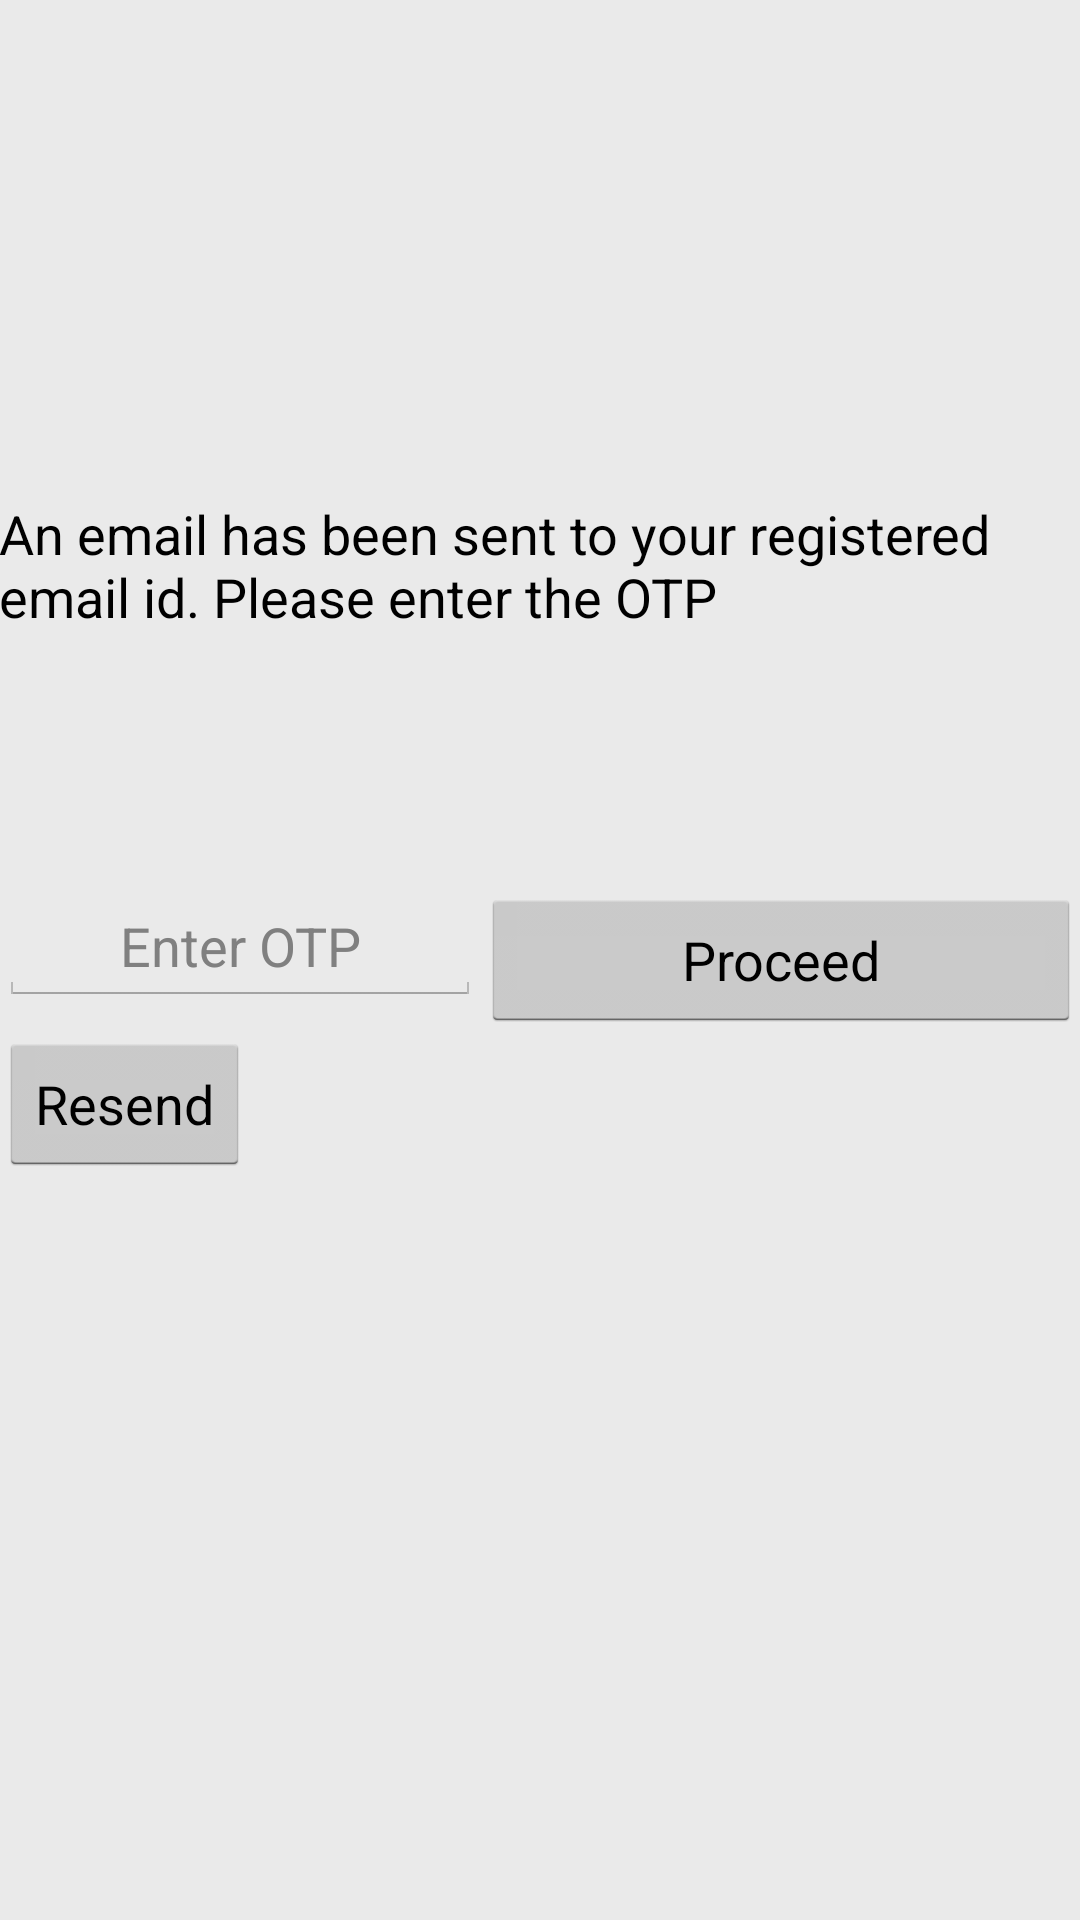

This screen was rendered from an Android layout file. Write that file and the resources it references.
<!-- AndroidManifest.xml: application theme AppTheme -->
<!-- res/layout/activity_authentication.xml -->
<RelativeLayout xmlns:android="http://schemas.android.com/apk/res/android"
    xmlns:tools="http://schemas.android.com/tools" android:layout_width="match_parent"
    android:layout_height="match_parent" android:paddingLeft="@dimen/activity_horizontal_margin"
    android:paddingRight="@dimen/activity_horizontal_margin"
    android:paddingTop="@dimen/activity_vertical_margin"
    android:paddingBottom="@dimen/activity_vertical_margin"
    tools:context="com.example.admin.evoting.Authentication"
    android:background="#FFEAEAEA"
    android:onClick="resend">

    <TextView
        android:layout_width="wrap_content"
        android:layout_height="wrap_content"
        android:textAppearance="?android:attr/textAppearanceMedium"
        android:text="An email has been sent to your registered email id. Please enter the OTP"
        android:id="@+id/textView4"
        android:layout_above="@+id/editText"
        android:layout_alignParentLeft="true"
        android:layout_alignParentStart="true"
        android:layout_marginBottom="85dp" />

<EditText
    android:layout_width="170dp"
    android:layout_height="wrap_content"
    android:gravity="center_horizontal"
    android:hint="Enter OTP"
    android:id="@+id/editText"
    android:lines="1"
    android:inputType="number"
    android:layout_alignTop="@+id/button2"
    android:layout_toLeftOf="@+id/button2"
    android:layout_toStartOf="@+id/button2" />

    <Button
        android:layout_width="200dp"
        android:layout_height="wrap_content"
        android:text="Proceed"
        android:id="@+id/button2"
        android:onClick="proceed"
        android:layout_centerVertical="true"
        android:layout_alignParentRight="true"
        android:layout_alignParentEnd="true" />

    <TextView
        android:layout_width="wrap_content"
        android:layout_height="wrap_content"
        android:text="Incorrect OTP"
        android:visibility="invisible"
        android:id="@+id/textView5"
        android:layout_alignParentBottom="true"
        android:layout_centerHorizontal="true"
        android:layout_marginBottom="59dp"
        android:textIsSelectable="false"
        android:textSize="30dp" />

    <Button
        android:layout_width="wrap_content"
        android:layout_height="wrap_content"
        android:text="Resend"
        android:id="@+id/button3"
        android:layout_below="@+id/button2"
        android:layout_alignParentLeft="true"
        android:layout_alignParentStart="true"
        android:onClick="resend" />

    <TextView
        android:layout_width="wrap_content"
        android:layout_height="wrap_content"
        android:text=""
        android:id="@+id/textView9"
        android:layout_alignParentTop="true"
        android:layout_alignParentRight="true"
        android:layout_alignParentEnd="true" />


</RelativeLayout>
<!-- resources referenced by this layout -->
<resources>
  <style name="AppTheme" parent="android:Theme.Holo.Light.DarkActionBar">
          
      </style>
</resources>
